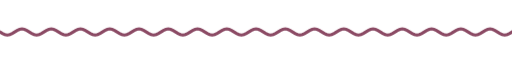
t = 0.00 s
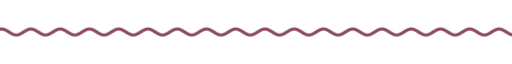
t = 1.67 s
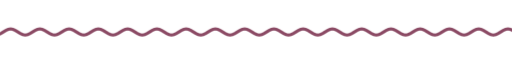
t = 3.33 s
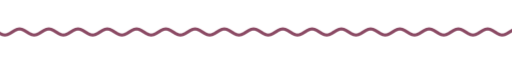
t = 5.00 s
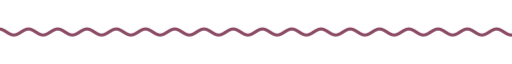
t = 6.67 s
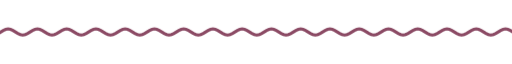
t = 8.33 s

The animated SVG that drew these frames (rendered in a browser with its animation timeline set to each time). Animation: 9 CSS @keyframes rules; frames cover the first 8.33 s, repeats indefinitely.

<svg xmlns="http://www.w3.org/2000/svg" xmlns:xlink="http://www.w3.org/1999/xlink" width="840" height="28" viewBox="0 0 840 28" role="img" aria-label="divider"><title>divider</title><style>text{font-family:G,R,'Google Sans','Segoe UI',Roboto,sans-serif;font-variation-settings:'ROND' 100}
.up{animation:up .8s cubic-bezier(.05,.7,.1,1) both}
.pop{transform-box:fill-box;transform-origin:center;animation:pop .6s cubic-bezier(.34,1.56,.64,1) both}
.fade{animation:fade .9s ease both}
.spin{transform-box:fill-box;transform-origin:center;animation:spin 40s linear infinite}
.spin-r{transform-box:fill-box;transform-origin:center;animation:spin 28s linear infinite reverse}
.bob{transform-box:fill-box;transform-origin:center;animation:bob 7s ease-in-out infinite}
.grow{transform-box:fill-box;transform-origin:left center;animation:grow 1.1s cubic-bezier(.2,0,0,1) both}
.wght{animation:wght 1.6s cubic-bezier(.2,0,0,1) .2s both}
.wave{animation:wave 2.4s linear infinite}
.blink{animation:blink 1s step-end infinite}
@keyframes blink{50%{opacity:0}}
@keyframes up{from{opacity:0;transform:translateY(14px)}to{opacity:1;transform:none}}
@keyframes pop{from{opacity:0;transform:scale(.6)}to{opacity:1;transform:scale(1)}}
@keyframes fade{from{opacity:0}to{opacity:1}}
@keyframes spin{to{transform:rotate(360deg)}}
@keyframes bob{0%,100%{transform:translateY(0) rotate(0)}50%{transform:translateY(-10px) rotate(12deg)}}
@keyframes grow{from{transform:scaleX(0)}to{transform:scaleX(1)}}
@keyframes wght{from{font-variation-settings:'ROND' 100,'wght' 400}to{font-variation-settings:'ROND' 100,'wght' 760}}
@keyframes wave{from{transform:translateX(0)}to{transform:translateX(-48px)}}
@media (prefers-reduced-motion:reduce){*{animation:none!important}}</style><clipPath id="w"><rect x="0" y="0" width="840" height="28"/></clipPath><g clip-path="url(#w)"><path class="wave" d="M0 14.0 L4 16.5 L8 18.3 L12 19.0 L16 18.3 L20 16.5 L24 14.0 L28 11.5 L32 9.7 L36 9.0 L40 9.7 L44 11.5 L48 14.0 L52 16.5 L56 18.3 L60 19.0 L64 18.3 L68 16.5 L72 14.0 L76 11.5 L80 9.7 L84 9.0 L88 9.7 L92 11.5 L96 14.0 L100 16.5 L104 18.3 L108 19.0 L112 18.3 L116 16.5 L120 14.0 L124 11.5 L128 9.7 L132 9.0 L136 9.7 L140 11.5 L144 14.0 L148 16.5 L152 18.3 L156 19.0 L160 18.3 L164 16.5 L168 14.0 L172 11.5 L176 9.7 L180 9.0 L184 9.7 L188 11.5 L192 14.0 L196 16.5 L200 18.3 L204 19.0 L208 18.3 L212 16.5 L216 14.0 L220 11.5 L224 9.7 L228 9.0 L232 9.7 L236 11.5 L240 14.0 L244 16.5 L248 18.3 L252 19.0 L256 18.3 L260 16.5 L264 14.0 L268 11.5 L272 9.7 L276 9.0 L280 9.7 L284 11.5 L288 14.0 L292 16.5 L296 18.3 L300 19.0 L304 18.3 L308 16.5 L312 14.0 L316 11.5 L320 9.7 L324 9.0 L328 9.7 L332 11.5 L336 14.0 L340 16.5 L344 18.3 L348 19.0 L352 18.3 L356 16.5 L360 14.0 L364 11.5 L368 9.7 L372 9.0 L376 9.7 L380 11.5 L384 14.0 L388 16.5 L392 18.3 L396 19.0 L400 18.3 L404 16.5 L408 14.0 L412 11.5 L416 9.7 L420 9.0 L424 9.7 L428 11.5 L432 14.0 L436 16.5 L440 18.3 L444 19.0 L448 18.3 L452 16.5 L456 14.0 L460 11.5 L464 9.7 L468 9.0 L472 9.7 L476 11.5 L480 14.0 L484 16.5 L488 18.3 L492 19.0 L496 18.3 L500 16.5 L504 14.0 L508 11.5 L512 9.7 L516 9.0 L520 9.7 L524 11.5 L528 14.0 L532 16.5 L536 18.3 L540 19.0 L544 18.3 L548 16.5 L552 14.0 L556 11.5 L560 9.7 L564 9.0 L568 9.7 L572 11.5 L576 14.0 L580 16.5 L584 18.3 L588 19.0 L592 18.3 L596 16.5 L600 14.0 L604 11.5 L608 9.7 L612 9.0 L616 9.7 L620 11.5 L624 14.0 L628 16.5 L632 18.3 L636 19.0 L640 18.3 L644 16.5 L648 14.0 L652 11.5 L656 9.7 L660 9.0 L664 9.7 L668 11.5 L672 14.0 L676 16.5 L680 18.3 L684 19.0 L688 18.3 L692 16.5 L696 14.0 L700 11.5 L704 9.7 L708 9.0 L712 9.7 L716 11.5 L720 14.0 L724 16.5 L728 18.3 L732 19.0 L736 18.3 L740 16.5 L744 14.0 L748 11.5 L752 9.7 L756 9.0 L760 9.7 L764 11.5 L768 14.0 L772 16.5 L776 18.3 L780 19.0 L784 18.3 L788 16.5 L792 14.0 L796 11.5 L800 9.7 L804 9.0 L808 9.7 L812 11.5 L816 14.0 L820 16.5 L824 18.3 L828 19.0 L832 18.3 L836 16.5 L840 14.0 L844 11.5 L848 9.7 L852 9.0 L856 9.7 L860 11.5 L864 14.0 L868 16.5 L872 18.3 L876 19.0 L880 18.3 L884 16.5 L888 14.0 L892 11.5 L896 9.7 L900 9.0 L904 9.7 L908 11.5 L912 14.0 L916 16.5 L920 18.3 L924 19.0 L928 18.3 L932 16.5 L936 14.0" fill="none" stroke="#8b4a64" stroke-width="5" stroke-linecap="round"/></g></svg>
